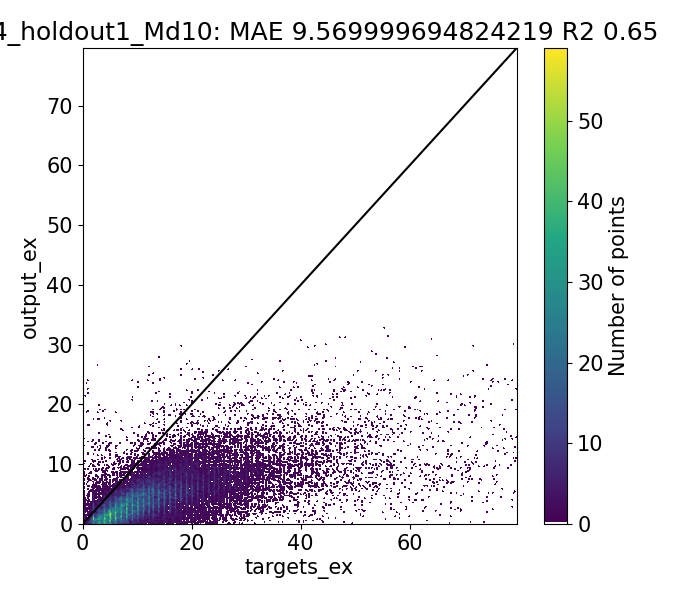

The file beside this chart, header and first rows:
Target, Output, Diff
1.08, -1.004, 2.084
1.19, -1.19, 2.38
1.6, -1.887, 3.487
0.684, -2.731, 3.415
0.93, -0.7988, 1.729
2.0, -0.8422, 2.842
2.0, -0.4006, 2.401
1.285, -0.4483, 1.733
1.71, -0.6337, 2.344
1.954, -0.6043, 2.558
1.61, -0.6355, 2.246
2.507, -1.284, 3.791
0.9462, -2.244, 3.19
1.587, 0.5336, 1.053
1.138, -0.5684, 1.707
3.0, -0.3176, 3.318
2.0, 0.1462, 1.854
1.686, -0.7959, 2.482
2.074, -0.9805, 3.055
3.153, -1.688, 4.84
0.56, -2.916, 3.476
1.214, -2.913, 4.127
2.434, 0.4242, 2.01
1.437, -0.8452, 2.282
5.0, -0.6006, 5.601
2.0, -0.14, 2.14
4.353, 0.4394, 3.913
3.221, 0.4339, 2.787
4.867, 0.09236, 4.775
3.473, -2.338, 5.811
2.01, 1.368, 0.6422
1.991, 1.353, 0.6381
2.635, 0.5856, 2.049
4.236, -0.9424, 5.178
1.298, -2.434, 3.732
1.658, -2.431, 4.089
3.214, 1.157, 2.058
1.807, -0.3609, 2.168
7.0, -0.1794, 7.179
2.0, 2.64, -0.6395
3.776, 0.1592, 3.617
2.968, -0.07999, 3.048
4.778, -0.2305, 5.008
3.739, -2.76, 6.499
1.816, 1.129, 0.687
1.69, 0.4971, 1.193
2.458, 0.7964, 1.662
2.75, 0.9313, 1.819
3.558, -0.357, 3.915
1.017, -2.46, 3.477
1.51, -2.457, 3.967
2.624, 1.033, 1.591
1.42, 0.433, 0.9873
5.0, 0.6981, 4.302
2.0, 2.096, -0.09614
1.597, -0.1642, 1.761
2.12, -0.3185, 2.438
2.225, -0.3498, 2.575
1.58, -0.3206, 1.901
3.522, -1.013, 4.536
... 39,364 more rows
